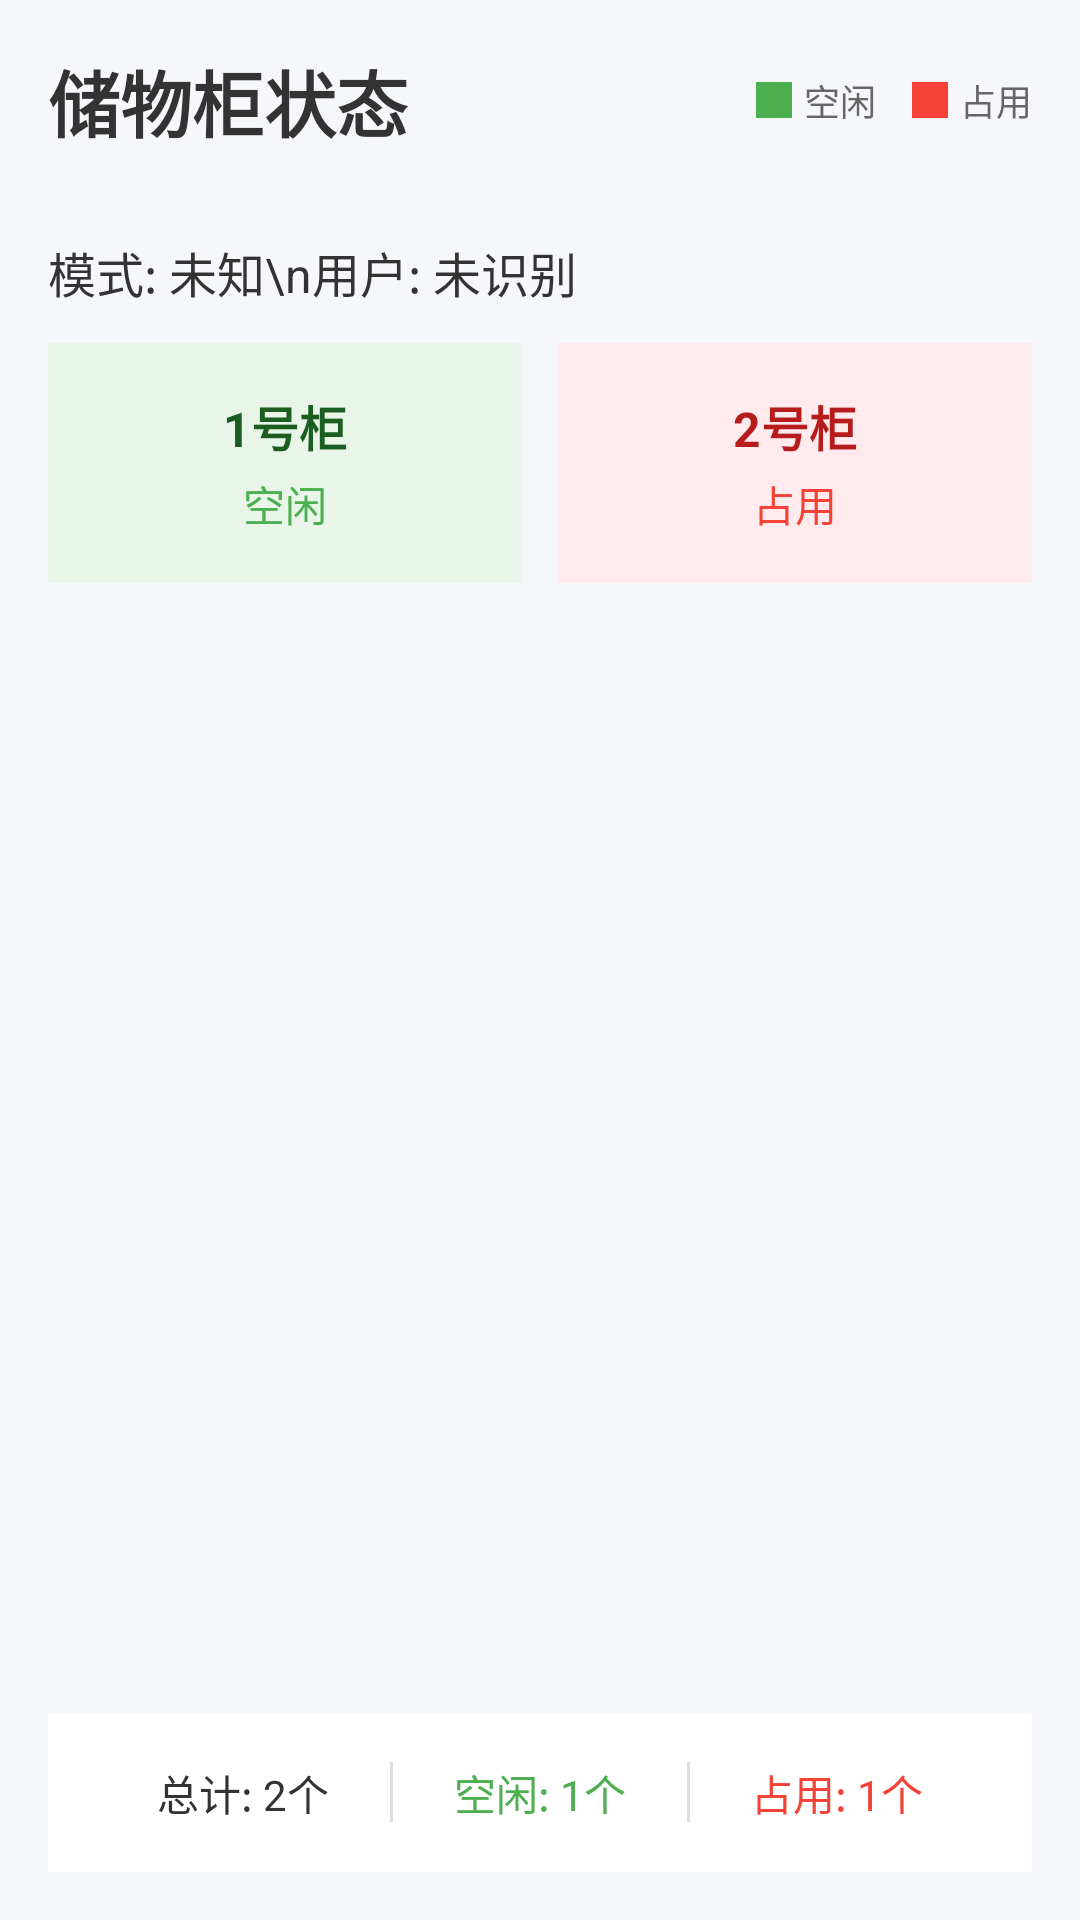

This screen was rendered from an Android layout file. Write that file and the resources it references.
<!-- AndroidManifest.xml: application theme Theme.Facedemo -->
<!-- res/layout/activity_cabinet_status.xml -->
<?xml version="1.0" encoding="utf-8"?>
<LinearLayout xmlns:android="http://schemas.android.com/apk/res/android"
    android:layout_width="match_parent"
    android:layout_height="match_parent"
    android:background="#F5F7FA"
    android:orientation="vertical"
    android:padding="16dp">

    
    <LinearLayout
        android:layout_width="match_parent"
        android:layout_height="wrap_content"
        android:orientation="horizontal"
        android:gravity="center_vertical"
        android:layout_marginBottom="20dp">

        <TextView
            android:layout_width="0dp"
            android:layout_height="wrap_content"
            android:layout_weight="1"
            android:text="储物柜状态"
            android:textColor="#333333"
            android:textSize="24sp"
            android:textStyle="bold" />



        
        <LinearLayout
            android:layout_width="wrap_content"
            android:layout_height="wrap_content"
            android:orientation="horizontal">

            
            <LinearLayout
                android:layout_width="wrap_content"
                android:layout_height="wrap_content"
                android:orientation="horizontal"
                android:gravity="center_vertical"
                android:layout_marginEnd="12dp">

                <View
                    android:layout_width="12dp"
                    android:layout_height="12dp"
                    android:layout_marginEnd="4dp"
                    android:background="#4CAF50"
                    android:radius="6dp" />

                <TextView
                    android:layout_width="wrap_content"
                    android:layout_height="wrap_content"
                    android:text="空闲"
                    android:textColor="#666666"
                    android:textSize="12sp" />
            </LinearLayout>

            
            <LinearLayout
                android:layout_width="wrap_content"
                android:layout_height="wrap_content"
                android:orientation="horizontal"
                android:gravity="center_vertical">

                <View
                    android:layout_width="12dp"
                    android:layout_height="12dp"
                    android:layout_marginEnd="4dp"
                    android:background="#F44336"
                    android:radius="6dp" />

                <TextView
                    android:layout_width="wrap_content"
                    android:layout_height="wrap_content"
                    android:text="占用"
                    android:textColor="#666666"
                    android:textSize="12sp" />
            </LinearLayout>
        </LinearLayout>
    </LinearLayout>

    
    <TextView
        android:id="@+id/tv_cabinet_info"
        android:layout_width="match_parent"
        android:layout_height="wrap_content"
        android:text="模式: 未知\n用户: 未识别"
        android:textSize="16sp"
        android:textColor="#333333"
        android:paddingTop="8dp"
        android:paddingBottom="12dp"/>


    
    <ScrollView
        android:layout_width="match_parent"
        android:layout_height="0dp"
        android:layout_weight="1"
        android:fillViewport="true">

        <LinearLayout
            android:layout_width="match_parent"
            android:layout_height="wrap_content"
            android:orientation="vertical">

            
            <LinearLayout
                android:layout_width="match_parent"
                android:layout_height="wrap_content"
                android:orientation="horizontal"
                android:layout_marginBottom="12dp">

                
                <LinearLayout
                    android:id="@+id/ll_locker1"
                    android:layout_width="0dp"
                    android:layout_height="80dp"
                    android:layout_weight="1"
                    android:layout_marginEnd="12dp"
                    android:background="#E8F5E8"
                    android:orientation="vertical"
                    android:gravity="center"
                    android:padding="12dp"
                    android:clickable="true"
                    android:focusable="true"
                    android:radius="12dp">

                    <TextView
                        android:id="@+id/tv_locker1_title"
                        android:layout_width="wrap_content"
                        android:layout_height="wrap_content"
                        android:text="1号柜"
                        android:textColor="#1B5E20"
                        android:textSize="16sp"
                        android:textStyle="bold" />

                    <TextView
                        android:id="@+id/tv_locker1_status"
                        android:layout_width="wrap_content"
                        android:layout_height="wrap_content"
                        android:text="空闲"
                        android:textColor="#4CAF50"
                        android:textSize="14sp"
                        android:layout_marginTop="4dp" />
                </LinearLayout>

                
                <LinearLayout
                    android:id="@+id/ll_locker2"
                    android:layout_width="0dp"
                    android:layout_height="80dp"
                    android:layout_weight="1"
                    android:background="#FFEBEE"
                    android:orientation="vertical"
                    android:gravity="center"
                    android:padding="12dp"
                    android:clickable="true"
                    android:focusable="true"
                    android:radius="12dp">

                    <TextView
                        android:id="@+id/tv_locker2_title"
                        android:layout_width="wrap_content"
                        android:layout_height="wrap_content"
                        android:text="2号柜"
                        android:textColor="#B71C1C"
                        android:textSize="16sp"
                        android:textStyle="bold" />

                    <TextView
                        android:id="@+id/tv_locker2_status"
                        android:layout_width="wrap_content"
                        android:layout_height="wrap_content"
                        android:text="占用"
                        android:textColor="#F44336"
                        android:textSize="14sp"
                        android:layout_marginTop="4dp" />
                </LinearLayout>
            </LinearLayout>


            

        </LinearLayout>
    </ScrollView>

    
    <LinearLayout
        android:layout_width="match_parent"
        android:layout_height="wrap_content"
        android:orientation="horizontal"
        android:background="#FFFFFF"
        android:padding="16dp"
        android:radius="12dp"
        android:layout_marginTop="16dp">

        <TextView
            android:layout_width="0dp"
            android:layout_height="wrap_content"
            android:layout_weight="1"
            android:gravity="center"
            android:text="总计: 2个"
            android:textColor="#333333"
            android:textSize="14sp" />

        <View
            android:layout_width="1dp"
            android:layout_height="20dp"
            android:background="#E0E0E0" />

        <TextView
            android:layout_width="0dp"
            android:layout_height="wrap_content"
            android:layout_weight="1"
            android:gravity="center"
            android:text="空闲: 1个"
            android:textColor="#4CAF50"
            android:textSize="14sp" />

        <View
            android:layout_width="1dp"
            android:layout_height="20dp"
            android:background="#E0E0E0" />

        <TextView
            android:layout_width="0dp"
            android:layout_height="wrap_content"
            android:layout_weight="1"
            android:gravity="center"
            android:text="占用: 1个"
            android:textColor="#F44336"
            android:textSize="14sp" />
    </LinearLayout>

</LinearLayout>
<!-- resources referenced by this layout -->
<resources>
  <style name="Theme.Facedemo" parent="Theme.AppCompat.Light.DarkActionBar">
          <item name="colorPrimary">@color/purple_500</item>
          <item name="colorPrimaryDark">@color/purple_700</item>
          <item name="colorAccent">@color/teal_200</item>
      </style>
  <color name="purple_500">#FF6200EE</color>
  <color name="purple_700">#FF3700B3</color>
  <color name="teal_200">#FF03DAC5</color>
</resources>
